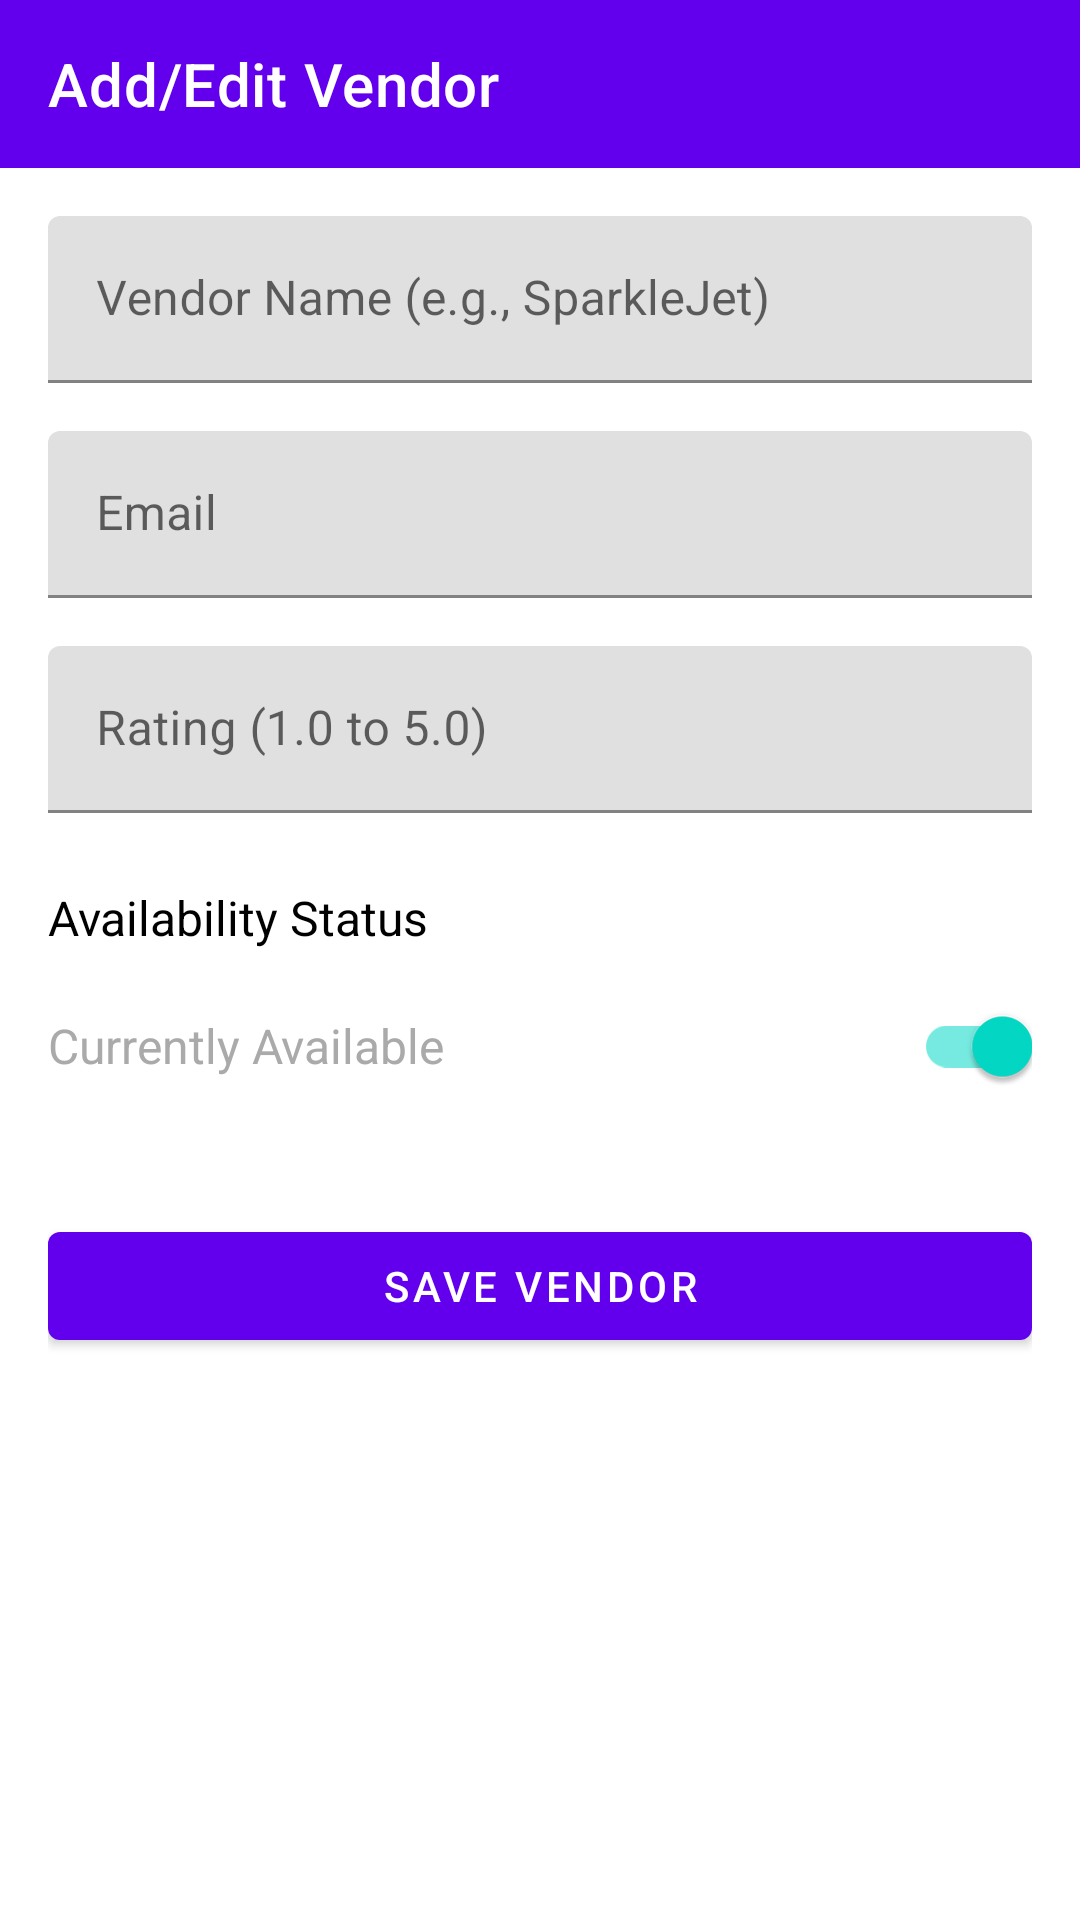

The Android layout XML behind this screen, and the referenced resources:
<!-- AndroidManifest.xml: application theme Theme.CarCleaningApplication -->
<!-- res/layout/activity_edit_vendor.xml -->
<?xml version="1.0" encoding="utf-8"?>
<androidx.constraintlayout.widget.ConstraintLayout
    xmlns:android="http://schemas.android.com/apk/res/android"
    xmlns:app="http://schemas.android.com/apk/res-auto"
    xmlns:tools="http://schemas.android.com/tools"
    android:layout_width="match_parent"
    android:layout_height="match_parent"
    tools:context=".EditVendorActivity">

    <androidx.appcompat.widget.Toolbar
        android:id="@+id/toolbarEditVendor"
        android:layout_width="0dp"
        android:layout_height="wrap_content"
        android:background="?attr/colorPrimary"
        android:minHeight="?attr/actionBarSize"
        android:theme="?attr/actionBarTheme"
        app:title="Add/Edit Vendor"
        app:titleTextColor="@android:color/white"
        app:layout_constraintTop_toTopOf="parent"
        app:layout_constraintStart_toStartOf="parent"
        app:layout_constraintEnd_toEndOf="parent"/>

    <ScrollView
        android:layout_width="0dp"
        android:layout_height="0dp"
        app:layout_constraintTop_toBottomOf="@id/toolbarEditVendor"
        app:layout_constraintBottom_toBottomOf="parent"
        app:layout_constraintStart_toStartOf="parent"
        app:layout_constraintEnd_toEndOf="parent">

        <LinearLayout
            android:layout_width="match_parent"
            android:layout_height="wrap_content"
            android:orientation="vertical"
            android:padding="16dp">

            <com.google.android.material.textfield.TextInputLayout
                android:layout_width="match_parent"
                android:layout_height="wrap_content"
                android:hint="Vendor Name (e.g., SparkleJet)">
                <com.google.android.material.textfield.TextInputEditText
                    android:id="@+id/editTextVendorName"
                    android:layout_width="match_parent"
                    android:layout_height="wrap_content"
                    android:inputType="textCapWords" />
            </com.google.android.material.textfield.TextInputLayout>

            <com.google.android.material.textfield.TextInputLayout
                android:layout_width="match_parent"
                android:layout_height="wrap_content"
                android:layout_marginTop="16dp"
                android:hint="Email">
                <com.google.android.material.textfield.TextInputEditText
                    android:id="@+id/editTextVendorEmail"
                    android:layout_width="match_parent"
                    android:layout_height="wrap_content"
                    android:inputType="textEmailAddress" />
            </com.google.android.material.textfield.TextInputLayout>

            <com.google.android.material.textfield.TextInputLayout
                android:layout_width="match_parent"
                android:layout_height="wrap_content"
                android:layout_marginTop="16dp"
                android:hint="Rating (1.0 to 5.0)">
                <com.google.android.material.textfield.TextInputEditText
                    android:id="@+id/editTextVendorRating"
                    android:layout_width="match_parent"
                    android:layout_height="wrap_content"
                    android:inputType="numberDecimal"
                    android:maxLength="4" />
            </com.google.android.material.textfield.TextInputLayout>

            <TextView
                android:layout_width="wrap_content"
                android:layout_height="wrap_content"
                android:text="Availability Status"
                android:layout_marginTop="24dp"
                android:textSize="16sp"
                android:textColor="@android:color/black"/>

            <com.google.android.material.switchmaterial.SwitchMaterial
                android:id="@+id/switchAvailability"
                android:layout_width="match_parent"
                android:layout_height="wrap_content"
                android:checked="true"
                android:text="Currently Available"
                android:textSize="16sp"
                android:textColor="@android:color/darker_gray"
                android:layout_marginTop="8dp"/>

            <com.google.android.material.button.MaterialButton
                android:id="@+id/btnSaveVendor"
                android:layout_width="match_parent"
                android:layout_height="wrap_content"
                android:layout_marginTop="32dp"
                android:text="Save Vendor" />

        </LinearLayout>
    </ScrollView>
</androidx.constraintlayout.widget.ConstraintLayout>
<!-- resources referenced by this layout -->
<resources>
  <style name="Theme.CarCleaningApplication" parent="Theme.MaterialComponents.DayNight.NoActionBar">
          
          <item name="android:statusBarColor">@android:color/transparent</item>
      </style>
</resources>
